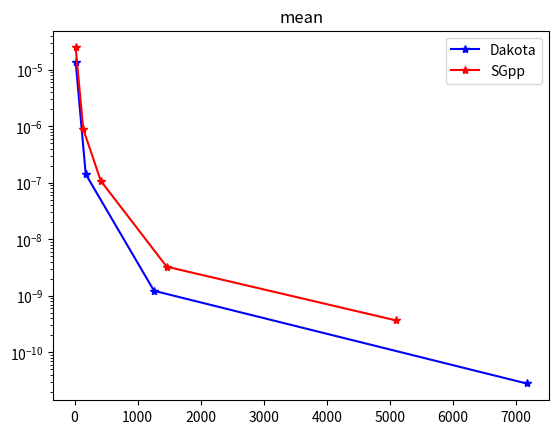
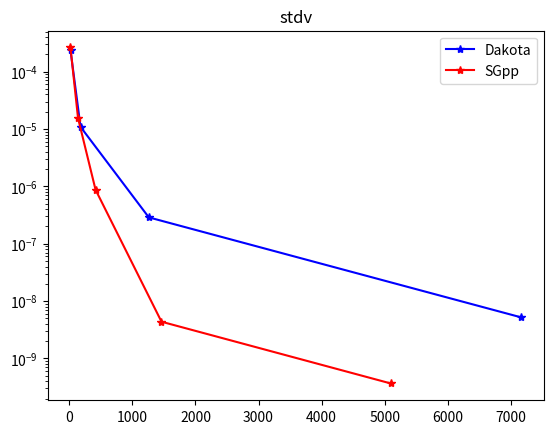

These figures' Python source, in order:
import numpy as np
import matplotlib.pyplot as plt

# [redacted]
gridSizes = [18, 177, 1260 , 7169]  # , 34290]
means = [ 6.5632828919103816e-03, 6.5768859155912159e-03, 6.5770271305317547e-03, 6.5770283342825135e-03]  # , 6.5770283458260678e-03]
stdvs = [2.6322104837547540e-03, 2.8567031011856765e-03 , 2.8672908560281080e-03, 2.8675734257209411e-03]  # , 2.8675785527979727e-03]

scalingFactor = 1.0 / 0.9960008520179663

# SGpp regular
sgppsizes_regular = [ 17, 161, 1121, 6401]  # , 31745] 
SGppMeans_regular = [0.0065259130029695, 0.0065498295576200, 0.0065506962800845, 0.0065507250599070]  # , 0.0065507258125752]
scaledSGppMeans_regular = [mean * scalingFactor  for mean in SGppMeans_regular]
SGppStDvs_regular = [0.0026317311114392, 0.0028764501011042, 0.0028911784736958, 0.0028917664643657]

# SGpp adaptive numRefine 100 
sgppsizes_adaptive100 = [17, 161, 118, 1001, 7052]
SGppMeans_adaptive100 = [0.0065259130029695, 0.0065259130029695, 0.0065498295576200, 0.0065506962800852, 0.0065507257143593]
scaledSGppMeans_adaptive100 = [mean * scalingFactor  for mean in SGppMeans_adaptive100]
SGppStDvs_adaptive100 = [0.0026317311114392, 0.0026317311114392, 0.0028764501011042, 0.0028911784736984, 0.0028917851648883]

# SGpp adaptive numRefine 20 
sgppsizes_adaptive20 = [17, 161, 401, 1425, 5022]
SGppMeans_adaptive20 = [0.0065259130029695, 0.0065498295576200, 0.0065506879300093, 0.0065506719093779, 0.0065507256190988]
scaledSGppMeans_adaptive20 = [mean * scalingFactor  for mean in SGppMeans_adaptive20]
SGppStDvs_adaptive20 = [0.0026317311114392, 0.0028764501011042, 0.0028909238741513, 0.0028917629363247, 0.0028917850033505]

# SGpp adaptive numRefine 10
sgppsizes_adaptive10 = [17, 137, 415, 1461, 5099 ]
SGppMeans_adaptive10 = [0.0065259130029695, 0.0065498294188831, 0.0065506172787326, 0.0065507291304433, 0.0065507254857405 ]
scaledSGppMeans_adaptive10 = [mean * scalingFactor   for mean in SGppMeans_adaptive10]
SGppMeanSquared_adaptive10 = [ 4.951354916524374e-05, 5.117423059331098e-05, 5.126801880560545e-05, 5.127449990322398e-05, 5.127442491310185e-05 ]
SGppStDvs_adaptive10 = [ 0.0026317311114392, 0.0028764500998357, 0.0028909223568223, 0.0028917897162113, 0.0028917850064575]
scaledSGppStDvs_adaptive10 = [10] * len(sgppsizes_adaptive10)
for i in range(len(sgppsizes_adaptive10)):
    mean = SGppMeans_adaptive10[i]
    meanSquare = SGppMeanSquared_adaptive10[i]
    scaledSGppStDvs_adaptive10[i] = np.sqrt(meanSquare * scalingFactor - (mean * scalingFactor) ** 2)

# SGpp adaptive numRefine 5
sgppsizes_adaptive5 = [17, 88, 159, 415, 1390, 5044 ]
SGppMeans_adaptive5 = [0.0065259130029695, 0.0065979974213449, 0.0065517428806454, 0.0065506172787326, 0.0065506700795172, 0.0065507254803619 ]
scaledSGppMeans_adaptive5 = [mean * scalingFactor   for mean in SGppMeans_adaptive5]
SGppStDvs_adaptive5 = [0.0026317311114392, 0.0028736438042499, 0.0028877233431313, 0.0028909223568223, 0.0028917574987656, 0.0028917850039092]

# dakota 34k
# trueMean = 6.5770283458260678e-03 
# SGpp 35k, difference is 1e-11, convergence results are the same for both
trueMean = 0.00655072585279 * scalingFactor
dakErrM = [abs(mean - trueMean) for mean in means]
sgregErrM = [abs(mean - trueMean) for mean in scaledSGppMeans_regular]
sgada100ErrM = [abs(mean - trueMean) for mean in scaledSGppMeans_adaptive100]
sgada20ErrM = [abs(mean - trueMean) for mean in scaledSGppMeans_adaptive20]
sgada10ErrM = [abs(mean - trueMean) for mean in scaledSGppMeans_adaptive10]
sgada5ErrM = [abs(mean - trueMean) for mean in scaledSGppMeans_adaptive5]

plt.title('mean')
plt.semilogy(gridSizes, dakErrM, '-*b', label='Dakota')
# plt.semilogy(sgppsizes_regular, sgregErrM, '-*g')
# plt.semilogy(sgppsizes_adaptive100, sgada100ErrM, '-*y')
# plt.semilogy(sgppsizes_adaptive20, sgada20ErrM, '-*m')
plt.semilogy(sgppsizes_adaptive10, sgada10ErrM, '-*r', label='SGpp')
# plt.semilogy(sgppsizes_adaptive5, sgada5ErrM, '-*k')
plt.legend()

# I have not recorded meanSqure for all sgpp stuff, on ly for the best in case of mean, adaptive10
meanSGpp = 0.00655072585279
meanSquareSGpp = 5.127443183386146e-05

# dakota with 34k
# trueStDv = 2.8675785527979727e-03
# SGpp with 35 k, difference is 1e-11, convergence results are the same for both  
trueStDv = np.sqrt(meanSquareSGpp * scalingFactor - (meanSGpp * scalingFactor) ** 2)

dakErrS = [abs(stdv - trueStDv) for stdv in stdvs]
sgppErrS = [abs(stdv - trueStDv) for stdv in scaledSGppStDvs_adaptive10]

plt.figure()
plt.title('stdv')
plt.semilogy(gridSizes, dakErrS, '-*b', label='Dakota')
plt.semilogy(sgppsizes_adaptive10, sgppErrS, '-*r', label='SGpp')
plt.legend()

plt.show()

